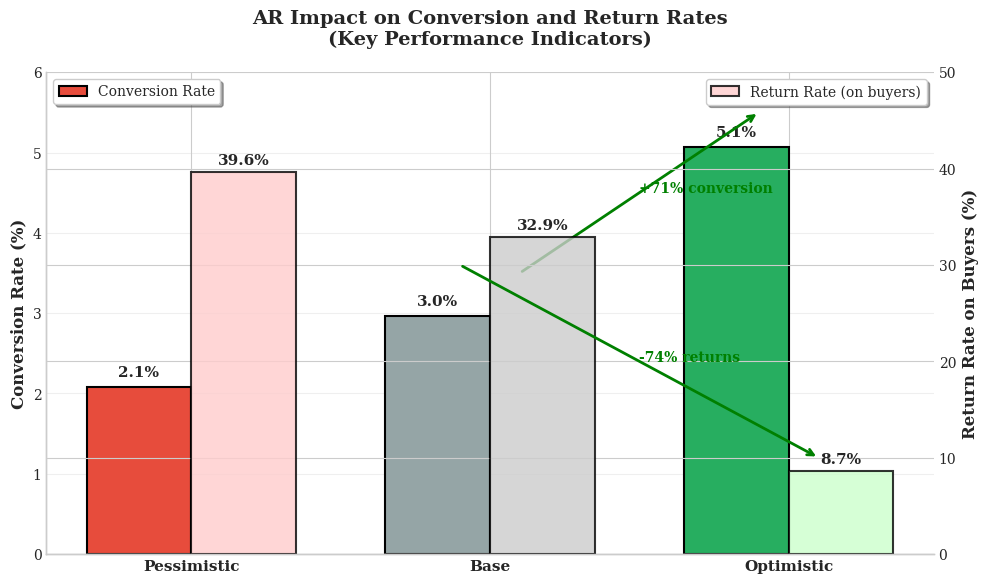
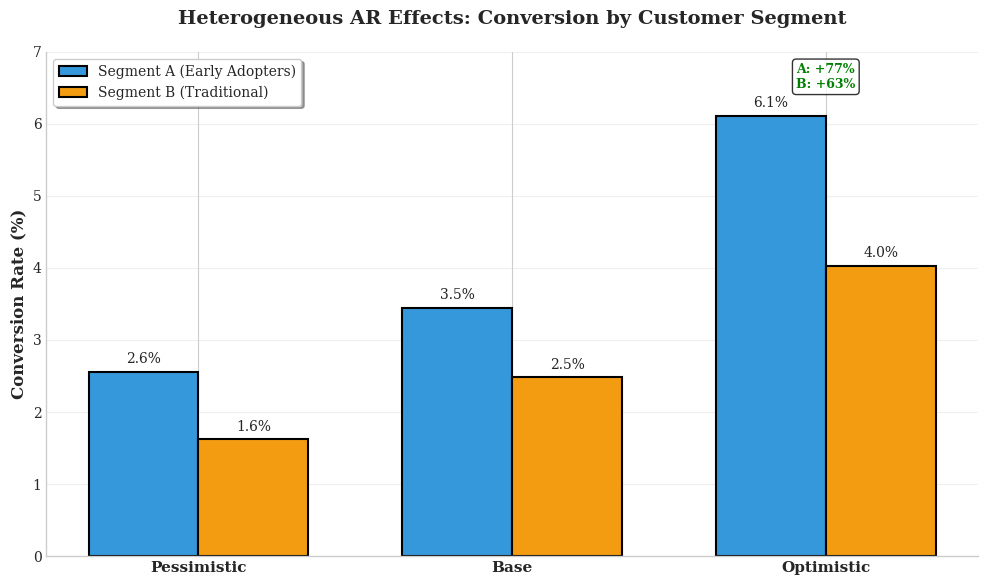
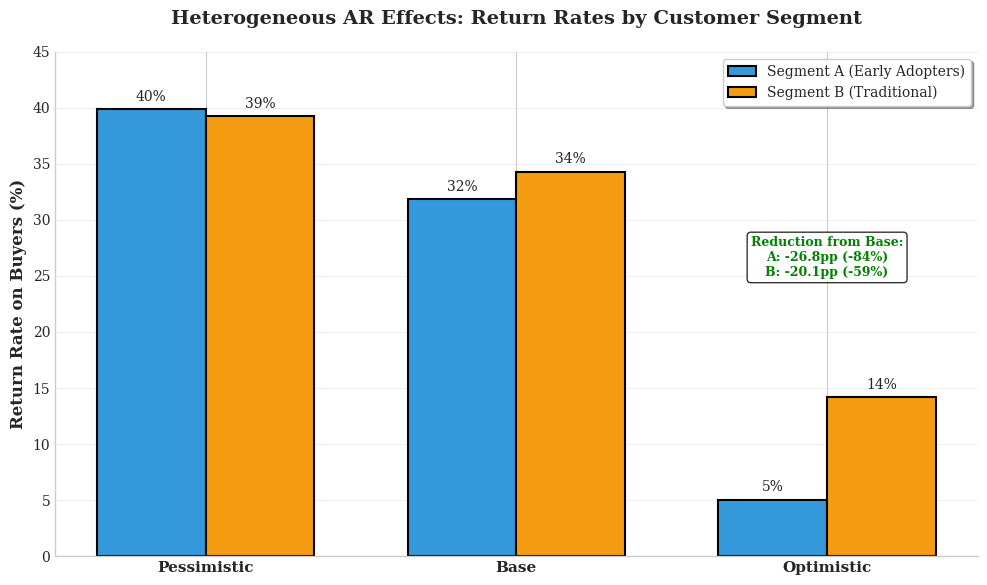
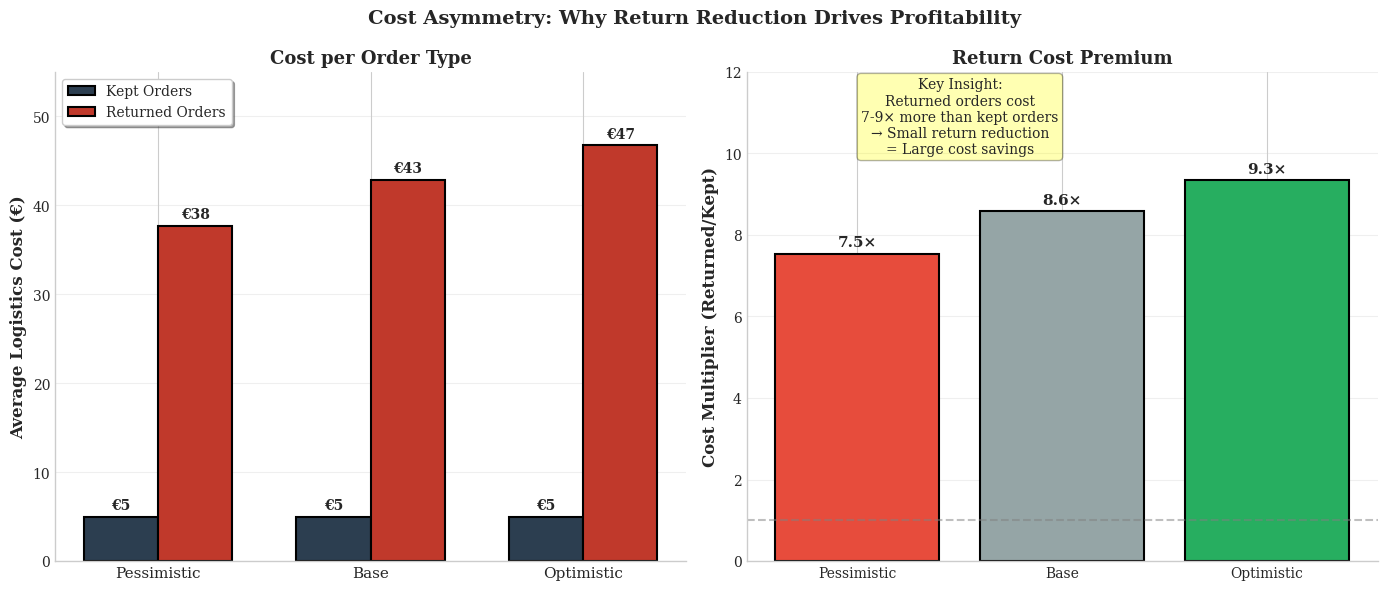
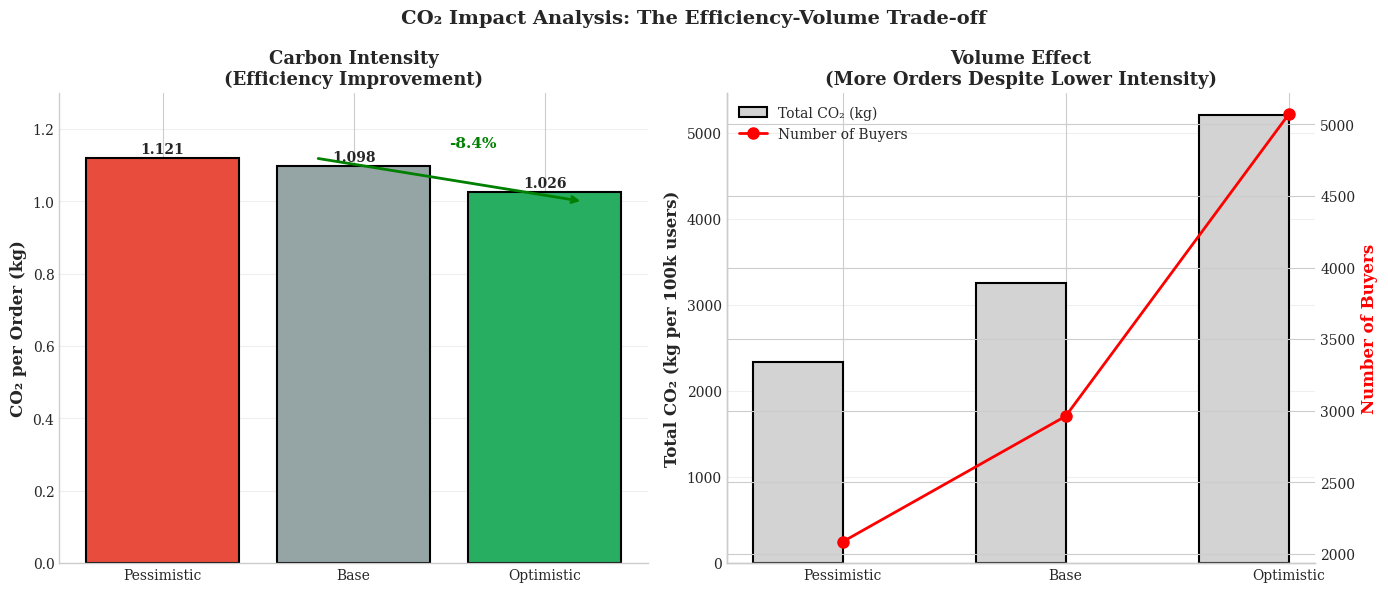

Source code (Python) for these figures, in order:
"""
Chapter 4 Figures overview
Thesis: "Augmented Reality in Omnichannel Fast Fashion: A Fact-Based Impact of Return on Customer Satisfaction"
Author: Riccardo Spadini
Date: October 2025
"""


import os
import numpy as np
import pandas as pd
import matplotlib.pyplot as plt
import seaborn as sns
from matplotlib.patches import FancyBboxPatch
from matplotlib.gridspec import GridSpec

# ---------- Setup ----------
OUTDIR = "figures"
os.makedirs(OUTDIR, exist_ok=True)

# Enhanced style settings for thesis quality
plt.style.use('seaborn-v0_8-whitegrid')
sns.set_palette("husl")

plt.rcParams.update({
    "figure.dpi": 150,
    "savefig.dpi": 300,
    "font.family": "serif",  # More academic
    "font.size": 11,
    "axes.titlesize": 13,
    "axes.labelsize": 11,
    "legend.fontsize": 10,
    "xtick.labelsize": 10,
    "ytick.labelsize": 10,
    "axes.spines.top": False,
    "axes.spines.right": False,
})

# Color scheme for consistency
COLORS = {
    'pessimistic': '#E74C3C',  # Red
    'base': '#95A5A6',          # Gray  
    'optimistic': '#27AE60',    # Green
    'segment_a': '#3498DB',     # Blue
    'segment_b': '#F39C12',     # Orange
    'kept': '#2C3E50',          # Dark blue
    'returned': '#C0392B',      # Dark red
}

def savefig_pdf(name: str, tight=True):
    """Save figure as PDF with proper layout"""
    if tight:
        plt.tight_layout()
    plt.savefig(os.path.join(OUTDIR, f"{name}.pdf"), bbox_inches='tight')
    plt.savefig(os.path.join(OUTDIR, f"{name}.png"), bbox_inches='tight', dpi=300)  # Also save PNG
    print(f"  ✓ Saved: {name}.pdf and {name}.png")
    plt.close()

# ---------- Data from your analysis ----------
scenarios = ["Pessimistic", "Base", "Optimistic"]
scenarios_short = ["Pess.", "Base", "Opt."]

# Overall KPIs
conversion_overall = [2.08, 2.96, 5.07]  # %
returns_overall    = [39.62, 32.85, 8.66]  # % on buyers
aov_mean           = [86.36, 102.40, 122.88]  # €
aov_sd             = [30.34, 39.99, 47.75]    # €
cost_per_order     = [17.96, 17.45, 8.62]     # €
co2_per_order      = [1.121, 1.098, 1.026]    # kg

# Segment-specific metrics
conv_A = [2.56, 3.45, 6.11]   # %
conv_B = [1.62, 2.48, 4.03]   # %
ret_A  = [39.86, 31.82, 5.01]  # %
ret_B  = [39.24, 34.27, 14.17] # %

# Cost asymmetry
kept_orders   = [1259, 1989, 4631]
kept_cost     = [5.00, 5.00, 5.00]
returned_orders = [826, 973, 439]
returned_cost   = [37.70, 42.89, 46.75]

# CO2 metrics
buyers = [2085, 2962, 5070]
co2_total = [2337, 3252, 5202]  # kg per 100k users
co2_per_user = [0.023, 0.033, 0.052]   # kg/user

# Sensitivity data
ashare = np.array([20,30,40,50,60,70,80])
ashare_conv_lift = np.array([1.45, 1.49, 1.59, 1.89, 2.01, 2.27, 2.15])
ashare_ret_red   = np.array([18.74,17.57,20.00,18.39,16.66,21.41,24.95])
ashare_rev_uplift= np.array([2.12,2.30,2.39,2.91,3.11,3.41,3.38])

# =============================================================================
# MUST-HAVE FIGURES (Priority 1-5)
# =============================================================================

def figure1_conversion_returns():
    """Figure 1: Conversion & Returns by Scenario - THE headline result"""
    fig, ax1 = plt.subplots(figsize=(10, 6))
    
    x = np.arange(len(scenarios))
    width = 0.35
    
    # Conversion bars (primary axis)
    bars1 = ax1.bar(x - width/2, conversion_overall, width, 
                    label='Conversion Rate', 
                    color=[COLORS['pessimistic'], COLORS['base'], COLORS['optimistic']],
                    edgecolor='black', linewidth=1.5)
    
    # Add value labels on conversion bars
    for bar, val in zip(bars1, conversion_overall):
        height = bar.get_height()
        ax1.text(bar.get_x() + bar.get_width()/2., height + 0.1,
                f'{val:.1f}%', ha='center', va='bottom', fontweight='bold')
    
    ax1.set_ylabel('Conversion Rate (%)', fontsize=12, fontweight='bold')
    ax1.set_ylim(0, 6)
    
    # Return bars (secondary axis)
    ax2 = ax1.twinx()
    bars2 = ax2.bar(x + width/2, returns_overall, width,
                    label='Return Rate (on buyers)',
                    color=['#ffcccc', '#cccccc', '#ccffcc'],
                    edgecolor='black', linewidth=1.5, alpha=0.8)
    
    # Add value labels on return bars
    for bar, val in zip(bars2, returns_overall):
        height = bar.get_height()
        ax2.text(bar.get_x() + bar.get_width()/2., height + 0.5,
                f'{val:.1f}%', ha='center', va='bottom', fontweight='bold')
    
    ax2.set_ylabel('Return Rate on Buyers (%)', fontsize=12, fontweight='bold')
    ax2.set_ylim(0, 50)
    
    # Styling
    ax1.set_xticks(x)
    ax1.set_xticklabels(scenarios, fontsize=11, fontweight='bold')
    ax1.set_title('AR Impact on Conversion and Return Rates\n(Key Performance Indicators)',
                  fontsize=14, fontweight='bold', pad=20)
    
    # Add annotations for AR effect
    ax1.annotate('', xy=(x[2]-0.1, 5.5), xytext=(x[1]+0.1, 3.5),
                arrowprops=dict(arrowstyle='->', color='green', lw=2))
    ax1.text(1.5, 4.5, '+71% conversion', fontsize=10, color='green', fontweight='bold')
    
    ax2.annotate('', xy=(x[2]+0.1, 10), xytext=(x[1]-0.1, 30),
                arrowprops=dict(arrowstyle='->', color='green', lw=2))
    ax2.text(1.5, 20, '-74% returns', fontsize=10, color='green', fontweight='bold')
    
    # Legends
    ax1.legend(loc='upper left', frameon=True, shadow=True)
    ax2.legend(loc='upper right', frameon=True, shadow=True)
    
    ax1.grid(True, alpha=0.3, axis='y')
    
    savefig_pdf("fig1_conversion_returns_headline")
    return fig

def figure2_conversion_by_segment():
    """Figure 2: Conversion by Scenario × Segment - Shows heterogeneity"""
    fig, ax = plt.subplots(figsize=(10, 6))
    
    x = np.arange(len(scenarios))
    width = 0.35
    
    # Segment A bars
    bars1 = ax.bar(x - width/2, conv_A, width, 
                   label='Segment A (Early Adopters)',
                   color=COLORS['segment_a'], edgecolor='black', linewidth=1.5)
    
    # Segment B bars
    bars2 = ax.bar(x + width/2, conv_B, width,
                   label='Segment B (Traditional)',
                   color=COLORS['segment_b'], edgecolor='black', linewidth=1.5)
    
    # Add value labels
    for bars in [bars1, bars2]:
        for bar in bars:
            height = bar.get_height()
            ax.text(bar.get_x() + bar.get_width()/2., height + 0.08,
                   f'{height:.1f}%', ha='center', va='bottom', fontsize=10)
    
    # Styling
    ax.set_xticks(x)
    ax.set_xticklabels(scenarios, fontsize=11, fontweight='bold')
    ax.set_ylabel('Conversion Rate (%)', fontsize=12, fontweight='bold')
    ax.set_title('Heterogeneous AR Effects: Conversion by Customer Segment',
                 fontsize=14, fontweight='bold', pad=20)
    ax.set_ylim(0, 7)
    
    # Add lift annotations
    for i, scenario in enumerate(scenarios):
        if i > 0:  # Compare to base
            lift_a = (conv_A[i] - conv_A[1]) / conv_A[1] * 100
            lift_b = (conv_B[i] - conv_B[1]) / conv_B[1] * 100
            if i == 2:  # Optimistic
                ax.text(i, 6.5, f'A: +{lift_a:.0f}%\nB: +{lift_b:.0f}%',
                       ha='center', fontsize=9, color='green', fontweight='bold',
                       bbox=dict(boxstyle='round', facecolor='white', alpha=0.8))
    
    ax.legend(loc='upper left', frameon=True, shadow=True)
    ax.grid(True, alpha=0.3, axis='y')
    
    savefig_pdf("fig2_conversion_by_segment")
    return fig

def figure3_returns_by_segment():
    """Figure 3: Returns by Scenario × Segment - Shows differential reduction"""
    fig, ax = plt.subplots(figsize=(10, 6))
    
    x = np.arange(len(scenarios))
    width = 0.35
    
    # Segment A bars
    bars1 = ax.bar(x - width/2, ret_A, width,
                   label='Segment A (Early Adopters)',
                   color=COLORS['segment_a'], edgecolor='black', linewidth=1.5)
    
    # Segment B bars
    bars2 = ax.bar(x + width/2, ret_B, width,
                   label='Segment B (Traditional)',
                   color=COLORS['segment_b'], edgecolor='black', linewidth=1.5)
    
    # Add value labels
    for bars in [bars1, bars2]:
        for bar in bars:
            height = bar.get_height()
            ax.text(bar.get_x() + bar.get_width()/2., height + 0.5,
                   f'{height:.0f}%', ha='center', va='bottom', fontsize=10)
    
    # Styling
    ax.set_xticks(x)
    ax.set_xticklabels(scenarios, fontsize=11, fontweight='bold')
    ax.set_ylabel('Return Rate on Buyers (%)', fontsize=12, fontweight='bold')
    ax.set_title('Heterogeneous AR Effects: Return Rates by Customer Segment',
                 fontsize=14, fontweight='bold', pad=20)
    ax.set_ylim(0, 45)
    
    # Add reduction annotations for Optimistic scenario
    base_idx = 1
    opt_idx = 2
    reduction_a = ret_A[base_idx] - ret_A[opt_idx]
    reduction_b = ret_B[base_idx] - ret_B[opt_idx]
    
    ax.text(opt_idx, 25, f'Reduction from Base:\nA: -{reduction_a:.1f}pp (-{reduction_a/ret_A[base_idx]*100:.0f}%)\nB: -{reduction_b:.1f}pp (-{reduction_b/ret_B[base_idx]*100:.0f}%)',
            ha='center', fontsize=9, color='green', fontweight='bold',
            bbox=dict(boxstyle='round', facecolor='white', alpha=0.8))
    
    ax.legend(loc='upper right', frameon=True, shadow=True)
    ax.grid(True, alpha=0.3, axis='y')
    
    savefig_pdf("fig3_returns_by_segment")
    return fig

def figure4_cost_asymmetry():
    """Figure 4: Cost Asymmetry - Shows why return reduction matters financially"""
    fig, (ax1, ax2) = plt.subplots(1, 2, figsize=(14, 6))
    
    x = np.arange(len(scenarios))
    width = 0.35
    
    # Left panel: Average costs
    bars1 = ax1.bar(x - width/2, kept_cost, width,
                    label='Kept Orders',
                    color=COLORS['kept'], edgecolor='black', linewidth=1.5)
    bars2 = ax1.bar(x + width/2, returned_cost, width,
                    label='Returned Orders',
                    color=COLORS['returned'], edgecolor='black', linewidth=1.5)
    
    # Add value labels
    for bars in [bars1, bars2]:
        for bar in bars:
            height = bar.get_height()
            ax1.text(bar.get_x() + bar.get_width()/2., height + 0.5,
                    f'€{height:.0f}', ha='center', va='bottom', fontsize=10, fontweight='bold')
    
    ax1.set_xticks(x)
    ax1.set_xticklabels(scenarios, fontsize=11)
    ax1.set_ylabel('Average Logistics Cost (€)', fontsize=12, fontweight='bold')
    ax1.set_title('Cost per Order Type', fontsize=13, fontweight='bold')
    ax1.set_ylim(0, 55)
    ax1.legend(loc='upper left', frameon=True, shadow=True)
    ax1.grid(True, alpha=0.3, axis='y')
    
    # Right panel: Cost multiplier visualization
    multipliers = [r/k for r, k in zip(returned_cost, kept_cost)]
    colors_mult = [COLORS['pessimistic'], COLORS['base'], COLORS['optimistic']]
    bars3 = ax2.bar(scenarios, multipliers, color=colors_mult, 
                    edgecolor='black', linewidth=1.5)
    
    for bar, mult in zip(bars3, multipliers):
        height = bar.get_height()
        ax2.text(bar.get_x() + bar.get_width()/2., height + 0.1,
                f'{mult:.1f}×', ha='center', va='bottom', fontsize=11, fontweight='bold')
    
    ax2.set_ylabel('Cost Multiplier (Returned/Kept)', fontsize=12, fontweight='bold')
    ax2.set_title('Return Cost Premium', fontsize=13, fontweight='bold')
    ax2.set_ylim(0, 12)
    ax2.axhline(y=1, color='gray', linestyle='--', alpha=0.5)
    ax2.grid(True, alpha=0.3, axis='y')
    
    # Add insight box
    ax2.text(0.5, 10, 'Key Insight:\nReturned orders cost\n7-9× more than kept orders\n→ Small return reduction\n= Large cost savings',
             transform=ax2.transData, ha='center', fontsize=10,
             bbox=dict(boxstyle='round', facecolor='yellow', alpha=0.3))
    
    fig.suptitle('Cost Asymmetry: Why Return Reduction Drives Profitability',
                 fontsize=14, fontweight='bold')
    
    savefig_pdf("fig4_cost_asymmetry")
    return fig

def figure5_co2_analysis():
    """Figure 5: CO2 Analysis - Intensity vs Totals paradox"""
    fig, (ax1, ax2) = plt.subplots(1, 2, figsize=(14, 6))
    
    x = np.arange(len(scenarios))
    
    # Left panel: CO2 per order (intensity)
    colors_co2 = [COLORS['pessimistic'], COLORS['base'], COLORS['optimistic']]
    bars1 = ax1.bar(scenarios, co2_per_order, color=colors_co2,
                    edgecolor='black', linewidth=1.5)
    
    for bar, val in zip(bars1, co2_per_order):
        height = bar.get_height()
        ax1.text(bar.get_x() + bar.get_width()/2., height + 0.005,
                f'{val:.3f}', ha='center', va='bottom', fontsize=10, fontweight='bold')
    
    ax1.set_ylabel('CO₂ per Order (kg)', fontsize=12, fontweight='bold')
    ax1.set_title('Carbon Intensity\n(Efficiency Improvement)', fontsize=13, fontweight='bold')
    ax1.set_ylim(0, 1.3)
    
    # Add trend arrow
    ax1.annotate('', xy=(2.2, 1.0), xytext=(0.8, 1.12),
                arrowprops=dict(arrowstyle='->', color='green', lw=2))
    ax1.text(1.5, 1.15, '-8.4%', fontsize=11, color='green', fontweight='bold')
    ax1.grid(True, alpha=0.3, axis='y')
    
    # Right panel: Total CO2 and order volume
    ax2_twin = ax2.twinx()
    
    # Total CO2 bars
    bars2 = ax2.bar(x - 0.2, co2_total, 0.4,
                    label='Total CO₂ (kg)',
                    color='lightgray', edgecolor='black', linewidth=1.5)
    
    # Number of buyers line
    line = ax2_twin.plot(scenarios, buyers, 'o-', color='red', linewidth=2,
                        markersize=8, label='Number of Buyers')
    
    # Labels
    ax2.set_ylabel('Total CO₂ (kg per 100k users)', fontsize=12, fontweight='bold')
    ax2_twin.set_ylabel('Number of Buyers', fontsize=12, fontweight='bold', color='red')
    ax2.set_title('Volume Effect\n(More Orders Despite Lower Intensity)', 
                  fontsize=13, fontweight='bold')
    
    # Combined legend
    lines1, labels1 = ax2.get_legend_handles_labels()
    lines2, labels2 = ax2_twin.get_legend_handles_labels()
    ax2.legend(lines1 + lines2, labels1 + labels2, loc='upper left')
    
    ax2.set_xticks(x)
    ax2.set_xticklabels(scenarios)
    ax2.grid(True, alpha=0.3, axis='y')
    
    fig.suptitle('CO₂ Impact Analysis: The Efficiency-Volume Trade-off',
                 fontsize=14, fontweight='bold')
    
    savefig_pdf("fig5_co2_analysis")
    return fig

# =============================================================================
# HIGH-IMPACT STRATEGIC FIGURES (Priority 6-7)
# =============================================================================

def figure6_sensitivity_ashare():
    """Figure 6: Sensitivity to Segment A share - Strategic insight"""
    fig, ax1 = plt.subplots(figsize=(10, 6))
    
    # Revenue uplift (primary axis)
    line1 = ax1.plot(ashare, ashare_rev_uplift, 'o-', linewidth=2, 
                     color=COLORS['optimistic'], markersize=8,
                     label='Revenue Uplift')
    
    ax1.set_xlabel('Share of Segment A (Early Adopters) %', fontsize=12, fontweight='bold')
    ax1.set_ylabel('Revenue Uplift (€/user)', fontsize=12, fontweight='bold', 
                   color=COLORS['optimistic'])
    ax1.tick_params(axis='y', labelcolor=COLORS['optimistic'])
    
    # Fill area under revenue curve
    ax1.fill_between(ashare, 0, ashare_rev_uplift, alpha=0.2, color=COLORS['optimistic'])
    
    # Return reduction (secondary axis)
    ax2 = ax1.twinx()
    line2 = ax2.plot(ashare, ashare_ret_red, 's--', linewidth=2,
                     color=COLORS['segment_a'], markersize=7,
                     label='Return Reduction')
    
    ax2.set_ylabel('Return Reduction (pp)', fontsize=12, fontweight='bold',
                   color=COLORS['segment_a'])
    ax2.tick_params(axis='y', labelcolor=COLORS['segment_a'])
    
    # Title and styling
    ax1.set_title('Sensitivity Analysis: Impact of Customer Mix\n(More Early Adopters → Higher Value)',
                  fontsize=14, fontweight='bold', pad=20)
    
    # Add optimal zone
    ax1.axvspan(60, 80, alpha=0.1, color='green')
    ax1.text(70, 2.0, 'Optimal\nZone', ha='center', fontsize=10, 
             fontweight='bold', color='green')
    
    # Combined legend
    lines = line1 + line2
    labels = [l.get_label() for l in lines]
    ax1.legend(lines, labels, loc='upper left', frameon=True, shadow=True)
    
    ax1.grid(True, alpha=0.3)
    ax1.set_xlim(15, 85)
    
    savefig_pdf("fig6_sensitivity_ashare")
    return fig

def figure7_adoption_scenarios():
    """Figure 7: Differential Adoption Scenarios - Implementation strategy"""
    
    # Data
    adopt_scenarios = ["A=100%\nB=20%", "A=100%\nB=50%", "Full\n(100/100)",
                      "A=80%\nB=30%", "A=50%\nB=50%"]
    adopt_rev_uplift = [2.04, 2.40, 3.24, 1.80, 1.01]
    adopt_benefit = [50.94, 60.07, 80.95, 44.90, 25.30]
    
    fig, (ax1, ax2) = plt.subplots(1, 2, figsize=(14, 6))
    
    x = np.arange(len(adopt_scenarios))
    
    # Left panel: Revenue uplift
    colors = ['#2ecc71', '#27ae60', '#16a085', '#f39c12', '#e74c3c']
    bars1 = ax1.bar(x, adopt_rev_uplift, color=colors, 
                    edgecolor='black', linewidth=1.5)
    
    # Add value labels
    for bar, val in zip(bars1, adopt_rev_uplift):
        height = bar.get_height()
        ax1.text(bar.get_x() + bar.get_width()/2., height + 0.03,
                f'€{val:.2f}', ha='center', va='bottom', fontsize=10, fontweight='bold')
    
    # Add reference line for full adoption
    full_idx = 2
    ax1.axhline(y=adopt_rev_uplift[full_idx], color='gray', 
                linestyle='--', alpha=0.5, label='Full Adoption')
    
    ax1.set_xticks(x)
    ax1.set_xticklabels(adopt_scenarios, fontsize=10)
    ax1.set_ylabel('Revenue Uplift (€/user)', fontsize=12, fontweight='bold')
    ax1.set_title('Revenue Impact by Adoption Scenario', fontsize=13, fontweight='bold')
    ax1.set_ylim(0, 3.8)
    ax1.legend(loc='upper right')
    ax1.grid(True, alpha=0.3, axis='y')
    
    # Right panel: Benefit realization %
    bars2 = ax2.bar(x, adopt_benefit, color=colors,
                    edgecolor='black', linewidth=1.5)
    
    # Add value labels
    for bar, val in zip(bars2, adopt_benefit):
        height = bar.get_height()
        ax2.text(bar.get_x() + bar.get_width()/2., height + 1,
                f'{val:.0f}%', ha='center', va='bottom', fontsize=10, fontweight='bold')
    
    ax2.set_xticks(x)
    ax2.set_xticklabels(adopt_scenarios, fontsize=10)
    ax2.set_ylabel('Benefit Realization (%)', fontsize=12, fontweight='bold')
    ax2.set_title('% of Maximum Benefit Captured', fontsize=13, fontweight='bold')
    ax2.set_ylim(0, 100)
    ax2.axhline(y=100, color='gray', linestyle='--', alpha=0.5)
    ax2.grid(True, alpha=0.3, axis='y')
    
    # Add insight annotation
    ax2.text(3, 60, 'Key Insight:\nRealistic scenario\n(A=80%, B=30%)\ncaptures ~45%\nof max benefit',
             fontsize=9, ha='center',
             bbox=dict(boxstyle='round', facecolor='yellow', alpha=0.3))
    
    fig.suptitle('Differential AR Adoption: Strategic Rollout Scenarios',
                 fontsize=14, fontweight='bold')
    
    savefig_pdf("fig7_adoption_scenarios")
    return fig

# =============================================================================
# MAIN EXECUTION
# =============================================================================

def generate_priority_figures(selection='complete'):
    """
    Generate figures based on priority selection
    
    Parameters:
    -----------
    selection : str
        'compact' - 3 must-have figures only
        'complete' - 5-6 priority figures
        'full' - all 7 figures
    """
    
    print("=" * 60)
    print("GENERATING CHAPTER 4 FIGURES")
    print(f"Selection: {selection.upper()}")
    print("=" * 60)
    
    figures_generated = []
    
    if selection in ['compact', 'complete', 'full']:
        # Must-have figures (1-3 for compact, 1-5 for complete/full)
        print("\n[MUST-HAVE FIGURES]")
        
        print("\n1. Generating Conversion & Returns (Headline Result)...")
        figure1_conversion_returns()
        figures_generated.append("Figure 1: Conversion & Returns by Scenario")
        
        if selection in ['complete', 'full']:
            print("\n2. Generating Conversion by Segment...")
            figure2_conversion_by_segment()
            figures_generated.append("Figure 2: Conversion by Segment")
            
            print("\n3. Generating Returns by Segment...")
            figure3_returns_by_segment()
            figures_generated.append("Figure 3: Returns by Segment")
        
        print("\n4. Generating Cost Asymmetry...")
        figure4_cost_asymmetry()
        figures_generated.append("Figure 4: Cost Asymmetry")
        
        print("\n5. Generating CO₂ Analysis...")
        figure5_co2_analysis()
        figures_generated.append("Figure 5: CO₂ Impact")
    
    if selection == 'full':
        # Strategic figures
        print("\n[STRATEGIC FIGURES]")
        
        print("\n6. Generating Sensitivity to A-share...")
        figure6_sensitivity_ashare()
        figures_generated.append("Figure 6: Sensitivity to Segment Mix")
        
        print("\n7. Generating Adoption Scenarios...")
        figure7_adoption_scenarios()
        figures_generated.append("Figure 7: Adoption Scenarios")
    
    # Summary
    print("\n" + "=" * 60)
    print("GENERATION COMPLETE")
    print("=" * 60)
    
    print(f"\n✓ Generated {len(figures_generated)} figures:")
    for fig in figures_generated:
        print(f"  • {fig}")
    
    print(f"\n📁 Files saved in: {os.path.abspath(OUTDIR)}/")
    print("  Formats: PDF (vector) + PNG (raster)")
    
    # LaTeX template
    print("\n" + "-" * 60)
    print("LATEX INTEGRATION EXAMPLE:")
    print("-" * 60)
    print("""
\\begin{figure}[htbp]
    \\centering
    \\includegraphics[width=0.85\\textwidth]{figures/fig1_conversion_returns_headline.pdf}
    \\caption{Impact of AR implementation on conversion and return rates across 
    three scenarios. The optimistic scenario (with AR) shows a 71\\% increase in 
    conversion rate and a 74\\% reduction in returns compared to the base scenario.}
    \\label{fig:conversion_returns}
\\end{figure}
    """)
    
    return figures_generated


if __name__ == "__main__":
    # Choose your selection:
    # 'compact' = 3 figures (bare minimum)
    # 'complete' = 5 figures (recommended)
    # 'full' = 7 figures (comprehensive)
    
    selection = 'complete'  # Change this based on your needs
    
    figures = generate_priority_figures(selection=selection)
    
    print("\n💡 RECOMMENDATIONS:")
    print("-" * 60)
    
    if selection == 'compact':
        print("Compact selection (3 figures) covers:")
        print("  • Main effect (conversion/returns)")
        print("  • Financial impact (cost asymmetry)")
        print("  • Sustainability angle (CO₂)")
        print("\nIdeal for: Executive summary or conference presentation")
        
    elif selection == 'complete':
        print("Complete selection (5 figures) covers:")
        print("  • Overall effects + segment heterogeneity")
        print("  • Economic and environmental impacts")
        print("\nIdeal for: Main thesis chapter or detailed presentation")
        
    else:  # full
        print("Full selection (7 figures) includes:")
        print("  • All core analyses + strategic sensitivity")
        print("\nIdeal for: Comprehensive documentation or appendix")
    
    print("\n📊 SUGGESTED PLACEMENT IN THESIS:")
    print("-" * 60)
    print("Section 4.1: Figure 1 (Headline results)")
    print("Section 4.2: Figures 2-3 (Segment analysis)")
    print("Section 4.3: Figure 4 (Cost analysis)")
    print("Section 4.4: Figure 5 (Environmental impact)")
    print("Section 4.5: Figures 6-7 (Sensitivity & Strategy)")
    
    print("\n✅ Done. Figures saved to:", OUTDIR)
    
